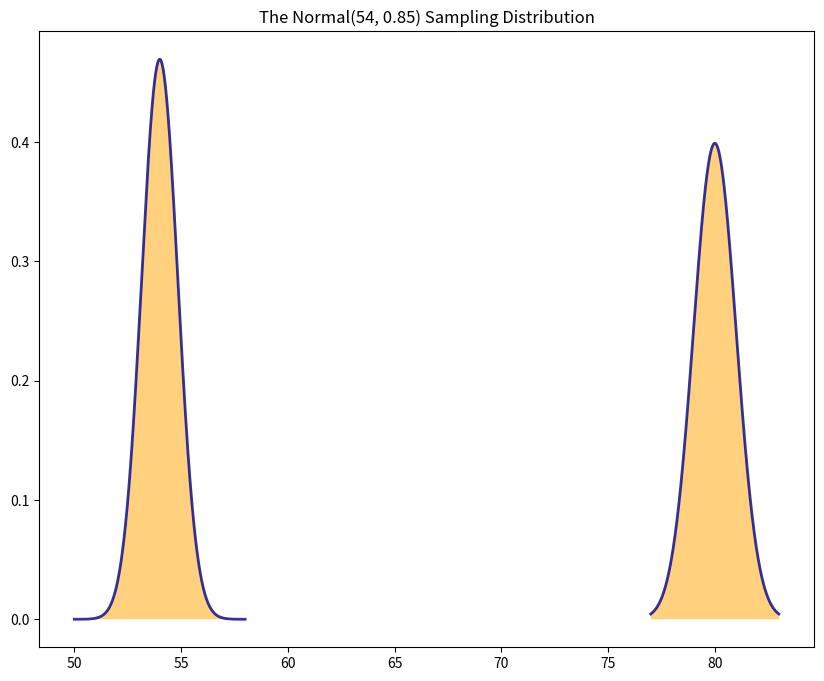

Reproduce this figure in Python.
import numpy as np
from scipy import stats
import matplotlib.pyplot as plt

plt.rcParams['figure.figsize'] = [10, 8]

## set the prng seed value
np.random.seed(7041776)

## 1000 samples
m = 1000

## sample size n = 5
n = 5

## the true expected value
λ = 10

## store the data in an ndarray
x = np.empty((m,n))

for i in range(m):
    x[i] = np.random.exponential(scale=λ, size=n)

xbars = np.mean(x, axis=1)
mu_hat = np.mean(xbars)
sigma_hat = np.var(xbars)

mu_hat, sigma_hat

## 1000 samples
m = 1000

## sample size n = 5
n = 25

## the true expected value
λ = 10

## store the data in an ndarray
x = np.empty((m,n))

for i in range(m):
    x[i] = np.random.exponential(scale=λ, size=n)

xbars = np.mean(x, axis=1)
mu_hat = np.mean(xbars)
sigma_hat = np.var(xbars)

mu_hat, sigma_hat

## set the sample size to n = 100
n = 100

## simulate the data-generating process
x = np.random.exponential(scale=λ, size=n)

## inspect the first 25 observations
x[:25]

## calculate sample statistics
xbar = np.mean(x)
xsterr = np.std(x, ddof=1) / np.sqrt(n)
(xbar, xsterr)

x = np.linspace(77, 83, 1000)
y = stats.norm.pdf(x, loc=80, scale=1)
plt.plot(x, y, lw = 2.0, color='darkblue', alpha=0.8)
plt.fill_between(x, y, facecolor='orange', alpha=0.5)
plt.title(f"The Normal(80, 1) Sampling Distribution")
plt.show()

1. - stats.norm.cdf(82, loc=80, scale=1)

1. - stats.norm.cdf(2) ## defaults: loc = 0, scale = 1

x = np.linspace(50, 58, 1000)
y = stats.norm.pdf(x, loc=54, scale=0.85)
plt.plot(x, y, lw = 2.0, color='darkblue', alpha=0.8)
plt.fill_between(x, y, facecolor='orange', alpha=0.5)
plt.title(f"The Normal(54, 0.85) Sampling Distribution")
plt.show()

stats.norm.cdf(52, loc=54, scale=0.85)

stats.norm.cdf(-2.35)

## Calculate the CDF of 2
stats.norm.cdf(1.96)

## Calculate the eCDF of 2
z = np.random.normal(size=100_000)
I = z >= 1.96
1 - np.sum(I) / 100_000

## Calculate the PPF of 0.975
stats.norm.ppf(0.975)

## Calculate the ePPF of 0.975
z.sort()
ii = int(0.975 * 100_000)
z[ii]



